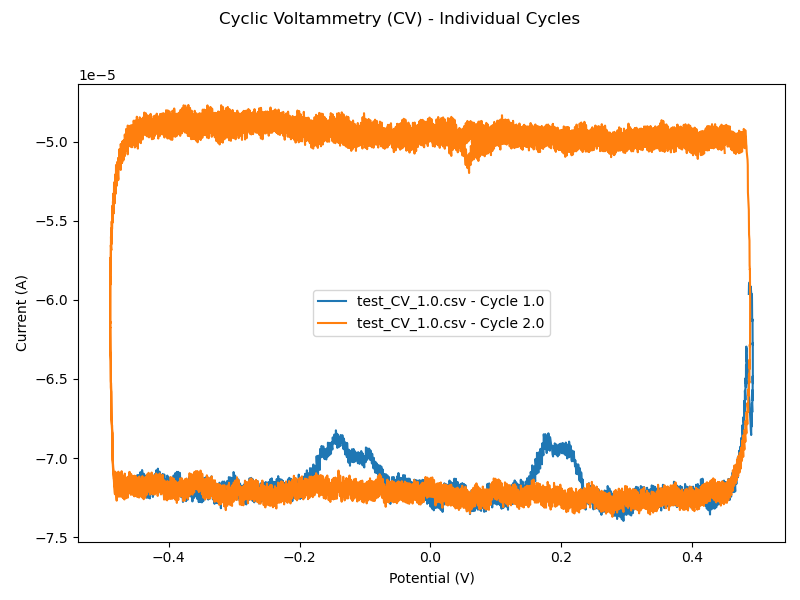

Data behind this chart, as committed beside it:
Time (s), Potential (V), Current (A), Cycle, Exp, Applied potential (V)
0.0, 0.4865, -5.9627174778142944e-05, 1.0, 1.0, 0.5
0.00036, 0.4868, -5.904418503632769e-05, 1.0, 1.0, 0.4996
0.00072, 0.4871, -5.909318497288041e-05, 1.0, 1.0, 0.4993
0.00108, 0.4874, -5.898337985854596e-05, 1.0, 1.0, 0.4989
0.00144, 0.4876, -5.8891819207929075e-05, 1.0, 1.0, 0.4986
0.0018, 0.4879, -5.9125373809365556e-05, 1.0, 1.0, 0.4982
0.00216, 0.4881, -5.9102483646711335e-05, 1.0, 1.0, 0.4978
0.00252, 0.4884, -5.909568790229969e-05, 1.0, 1.0, 0.4975
0.00288, 0.4886, -5.910463005420752e-05, 1.0, 1.0, 0.4971
0.00324, 0.4889, -5.924876677454449e-05, 1.0, 1.0, 0.4968
0.0036, 0.4891, -5.9162928664591163e-05, 1.0, 1.0, 0.4964
0.00396, 0.4893, -5.926343146711588e-05, 1.0, 1.0, 0.496
0.00432, 0.4895, -5.918903843848966e-05, 1.0, 1.0, 0.4957
0.00468, 0.4898, -5.9359645092627034e-05, 1.0, 1.0, 0.4953
0.00504, 0.49, -5.9539546782616526e-05, 1.0, 1.0, 0.495
0.0054, 0.4902, -5.9578174841590226e-05, 1.0, 1.0, 0.4946
0.00576, 0.4904, -5.9709796914830804e-05, 1.0, 1.0, 0.4942
0.00612, 0.4906, -5.960357157164253e-05, 1.0, 1.0, 0.4939
0.00648, 0.4908, -5.9659007092704996e-05, 1.0, 1.0, 0.4935
0.00684, 0.491, -5.9694059018511325e-05, 1.0, 1.0, 0.4932
0.0072, 0.4912, -5.9824964409926906e-05, 1.0, 1.0, 0.4928
0.00756, 0.4914, -5.981137292110361e-05, 1.0, 1.0, 0.4924
0.00792, 0.4915, -6.123344064690173e-05, 1.0, 1.0, 0.4921
0.00828, 0.4916, -6.12520452705212e-05, 1.0, 1.0, 0.4917
0.00864, 0.4918, -6.130032852524891e-05, 1.0, 1.0, 0.4914
0.009, 0.4919, -6.134396244306117e-05, 1.0, 1.0, 0.491
0.00936, 0.492, -6.122056947788224e-05, 1.0, 1.0, 0.4906
0.00972, 0.4921, -6.126563675934449e-05, 1.0, 1.0, 0.4903
0.01008, 0.4922, -6.140225741546601e-05, 1.0, 1.0, 0.4899
0.01044, 0.4923, -6.282361573539674e-05, 1.0, 1.0, 0.4896
0.0108, 0.4924, -6.284614937612787e-05, 1.0, 1.0, 0.4892
0.01116, 0.4924, -6.283362745307386e-05, 1.0, 1.0, 0.4888
0.01152, 0.4925, -6.280215893639252e-05, 1.0, 1.0, 0.4885
0.01188, 0.4926, -6.274635961744934e-05, 1.0, 1.0, 0.4881
0.01224, 0.4926, -6.271524034673348e-05, 1.0, 1.0, 0.4878
0.0126, 0.4926, -6.401249265763909e-05, 1.0, 1.0, 0.4874
0.01296, 0.4927, -6.405612657545134e-05, 1.0, 1.0, 0.487
0.01332, 0.4927, -6.402751023415476e-05, 1.0, 1.0, 0.4867
0.01368, 0.4927, -6.399388803401962e-05, 1.0, 1.0, 0.4863
0.01404, 0.4927, -6.387979374267161e-05, 1.0, 1.0, 0.486
0.0144, 0.4927, -6.390376074705273e-05, 1.0, 1.0, 0.4856
0.01476, 0.4927, -6.382686115102842e-05, 1.0, 1.0, 0.4852
0.01512, 0.4927, -6.527396908495575e-05, 1.0, 1.0, 0.4849
0.01548, 0.4927, -6.514521373901516e-05, 1.0, 1.0, 0.4845
0.01584, 0.4926, -6.5255728259217e-05, 1.0, 1.0, 0.4841
0.0162, 0.4926, -6.51126611046493e-05, 1.0, 1.0, 0.4838
0.01656, 0.4925, -6.499070150312036e-05, 1.0, 1.0, 0.4834
0.01692, 0.4925, -6.496566493296996e-05, 1.0, 1.0, 0.4831
0.01728, 0.4925, -6.482438766397536e-05, 1.0, 1.0, 0.4827
0.01764, 0.4924, -6.635626050410792e-05, 1.0, 1.0, 0.4823
0.018, 0.4923, -6.619030318688601e-05, 1.0, 1.0, 0.482
0.01836, 0.4922, -6.614416633965448e-05, 1.0, 1.0, 0.4816
0.01872, 0.4922, -6.591239798581228e-05, 1.0, 1.0, 0.4813
0.01908, 0.4921, -6.602291978197172e-05, 1.0, 1.0, 0.4809
0.01944, 0.492, -6.583943468285725e-05, 1.0, 1.0, 0.4805
0.0198, 0.492, -6.570280675077811e-05, 1.0, 1.0, 0.4802
0.02016, 0.4918, -6.709698209306225e-05, 1.0, 1.0, 0.4798
0.02052, 0.4917, -6.70143635943532e-05, 1.0, 1.0, 0.4795
0.02088, 0.4916, -6.676006159977987e-05, 1.0, 1.0, 0.4791
0.02124, 0.4915, -6.667672278126702e-05, 1.0, 1.0, 0.4787
... 11,048 more rows
